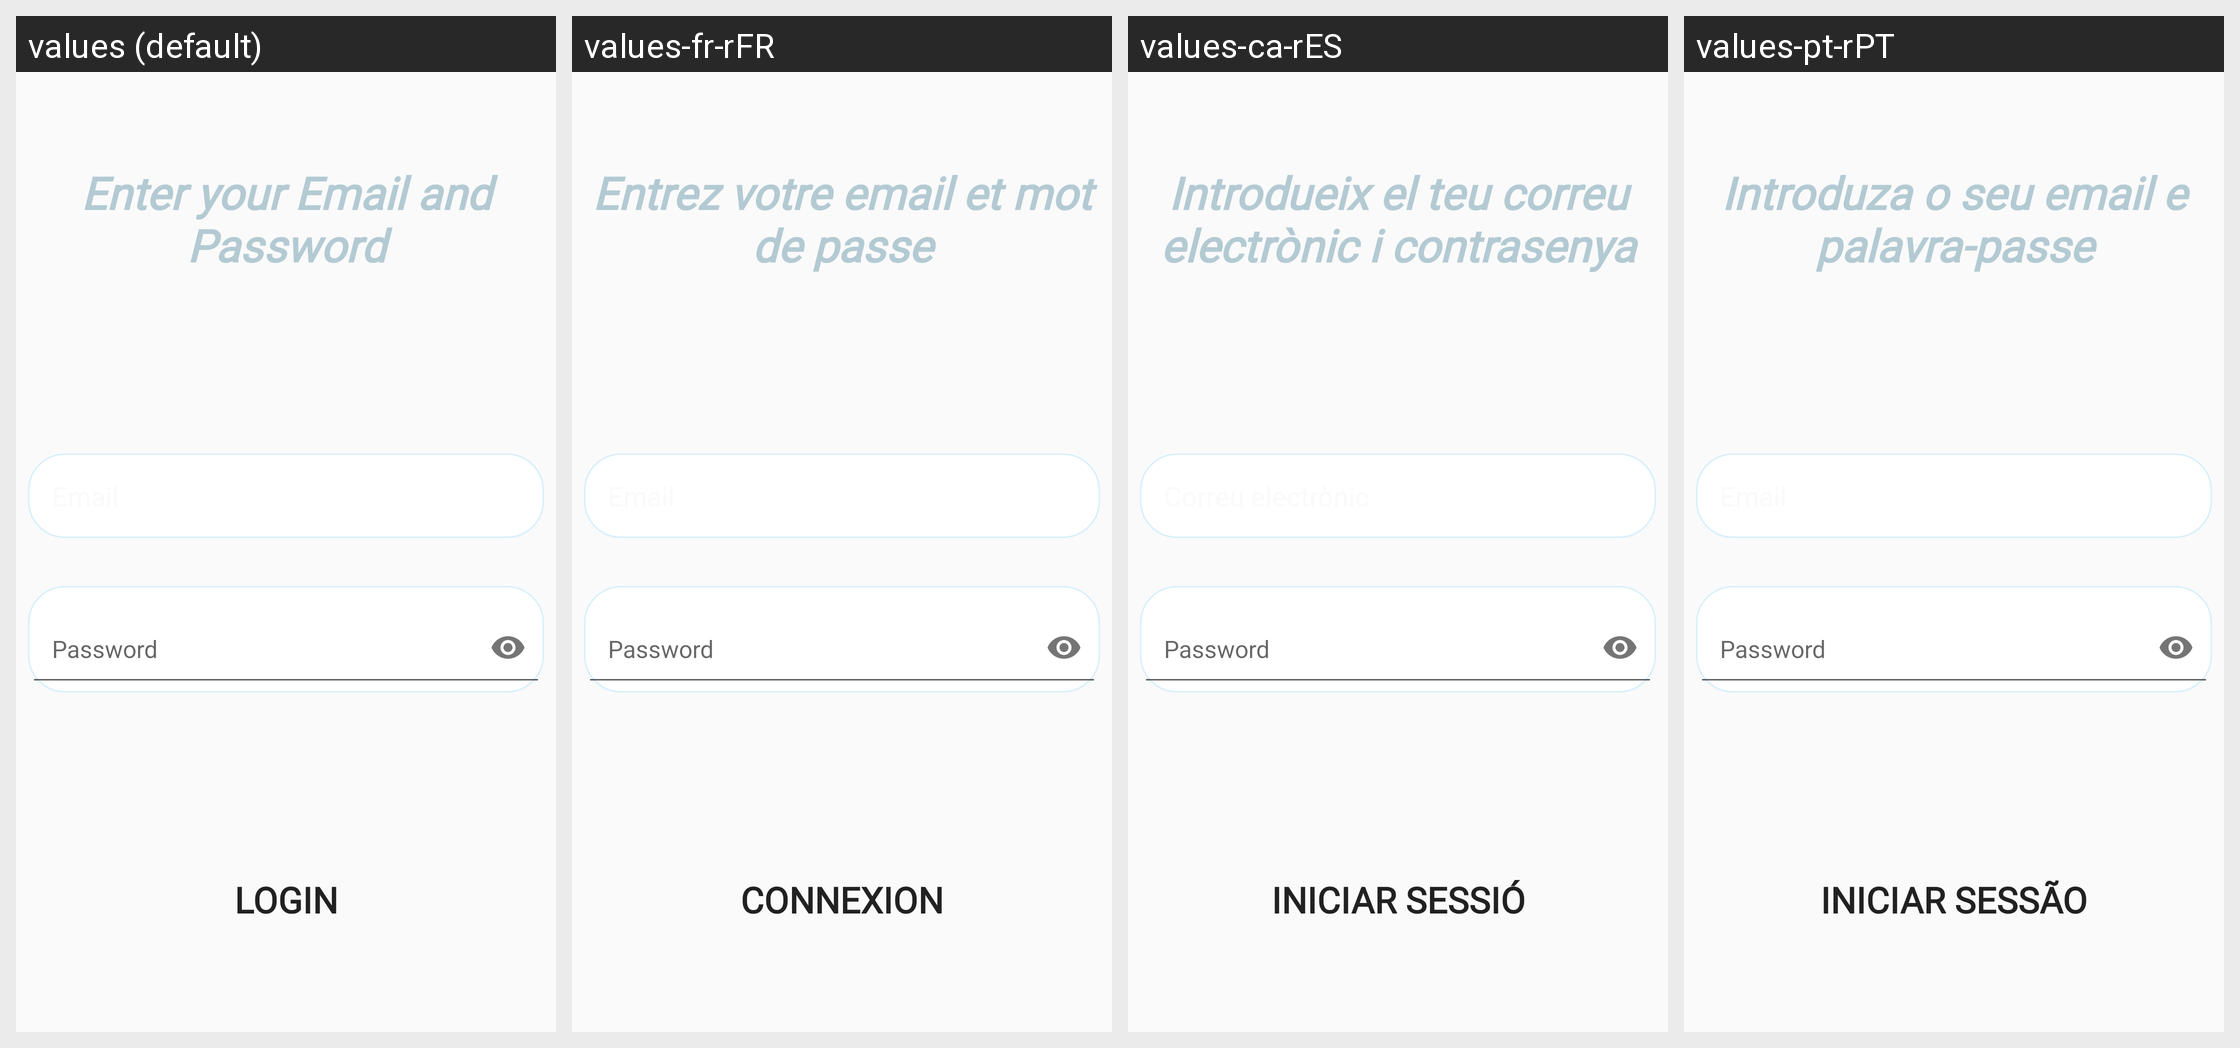

This grid shows one Android layout under several languages. Give, for every string resource on the screen, its name, the default text and each shown locale's text.
Android screen res/layout/fragment_login.xml rendered under 4 locales, left to right: values (default), values-fr-rFR, values-ca-rES, values-pt-rPT. Device: Nexus 5 (rendered at 1080×1920; each locale shown at half size, 540×960, under a caption strip naming it); theme Theme.Splash.
Other locales in the repository, not shown: values-es-rES, values-eu, values-gl, values-it-rIT.
Strings drawn on this screen, with the default value and each locale's value (text and hints the layout hard-codes, and strings that could not be matched under every locale, appear in the picture but are not listed):

intoduce_data
  values: Enter your Email and Password
  values-fr-rFR: Entrez votre email et mot de passe
  values-ca-rES: Introdueix el teu correu electrònic i contrasenya
  values-pt-rPT: Introduza o seu email e palavra-passe

login
  values: Login
  values-fr-rFR: Connexion
  values-ca-rES: Iniciar sessió
  values-pt-rPT: Iniciar sessão
